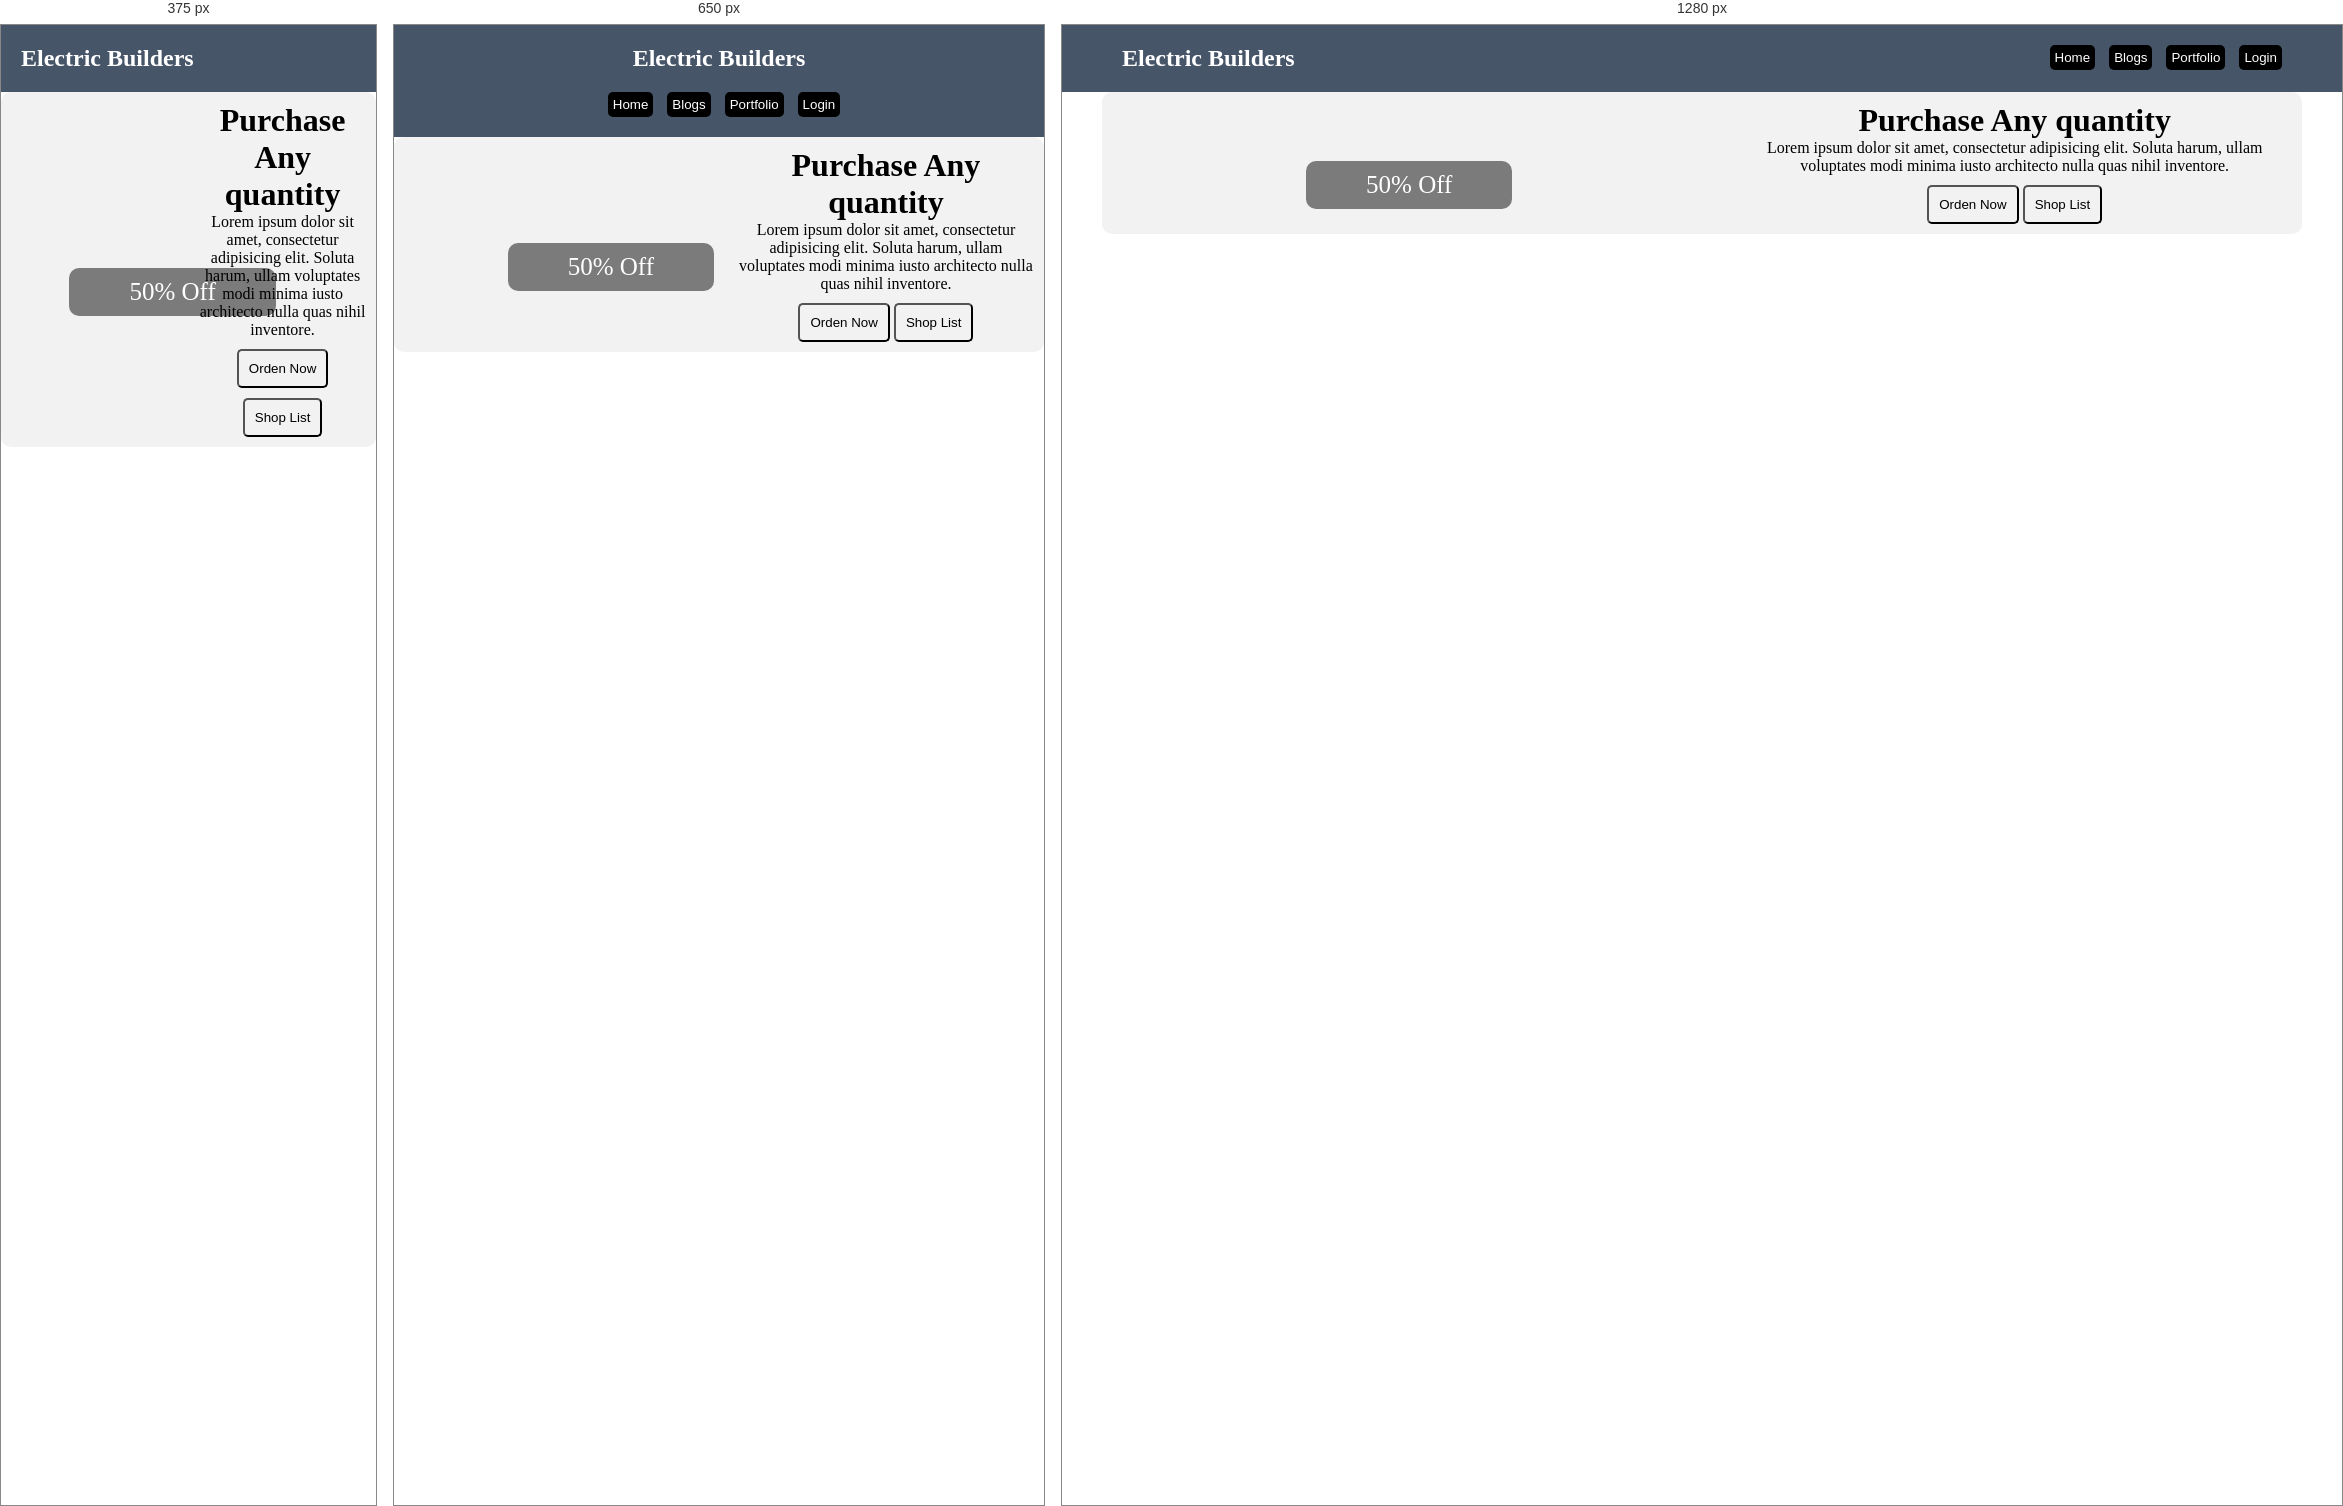
Rendered at 375 px, 650 px and 1280 px, left to right.

<!-- file: index.html -->
<!DOCTYPE html>
<html lang="en">
<head>
    <meta charset="UTF-8">
    <meta name="viewport" content="width=device-width, initial-scale=1.0">
    <title>Document</title>
    <link rel="stylesheet" href="css/style.css">
    <link rel="stylesheet" href="css/responsive.css">

    <script src="https://kit.fontawesome.com/f83a647aac.js" crossorigin="anonymous"></script>
</head>
<body>
    <header>

        <!-- Navbar starts here  -->
        <div class="navbar-wrapper">
            <nav class="navbar-main">
                <h1>Electric Builders</h1>
                <div class="nav-btn-container">
                    <button class="nav-menu-btn">Home</button>
                    <button class="nav-menu-btn">Blogs</button>
                    <button class="nav-menu-btn">Portfolio</button>
                    <button class="nav-menu-btn">Login</button>
                </div>
                <div class="nav-hamburger-menu">
                    <i class="fa-solid fa-bars"></i>
                </div>
            </nav>
        </div>


        <!-- Navbar ends here  -->

        <!-- main banner section starts here  -->
        <main class="main-content">
            <div class="banner-main">
                <div class="banner-childs">
                    <img src="images/gear.png" alt="">
                    <div class="fifty-off">
                        50% Off
                    </div>
                </div>
                <div  class="banner-childs">
                    <h1>Purchase Any quantity   </h1>
                    <p>Lorem ipsum dolor sit amet, consectetur adipisicing elit. Soluta harum, ullam voluptates modi minima iusto architecto nulla quas nihil inventore.</p>
                    <div>
                        <button class="banner-btn">Orden Now</button>
                        <button class="banner-btn">Shop List</button>
                    </div>
                </div>
            </div>
        </main>
        <!-- main banner section ends here  -->

      
    </header>

</body>
</html>

/* @media block from responsive.css */
@media screen and (max-width: 800px) {

.navbar-main{

    flex-direction: column;
    align-items: center;

}
.navbar-main>div{
    margin-top: 20px;
}
}

/* @media block from responsive.css */
@media screen and (max-width: 500px) {
    .nav-hamburger-menu{
        display: block;
    }
    .nav-btn-container{
        display: none;
    }
    .navbar-main{

        flex-direction: row;
        /* align-items: center; */

    
    }
}